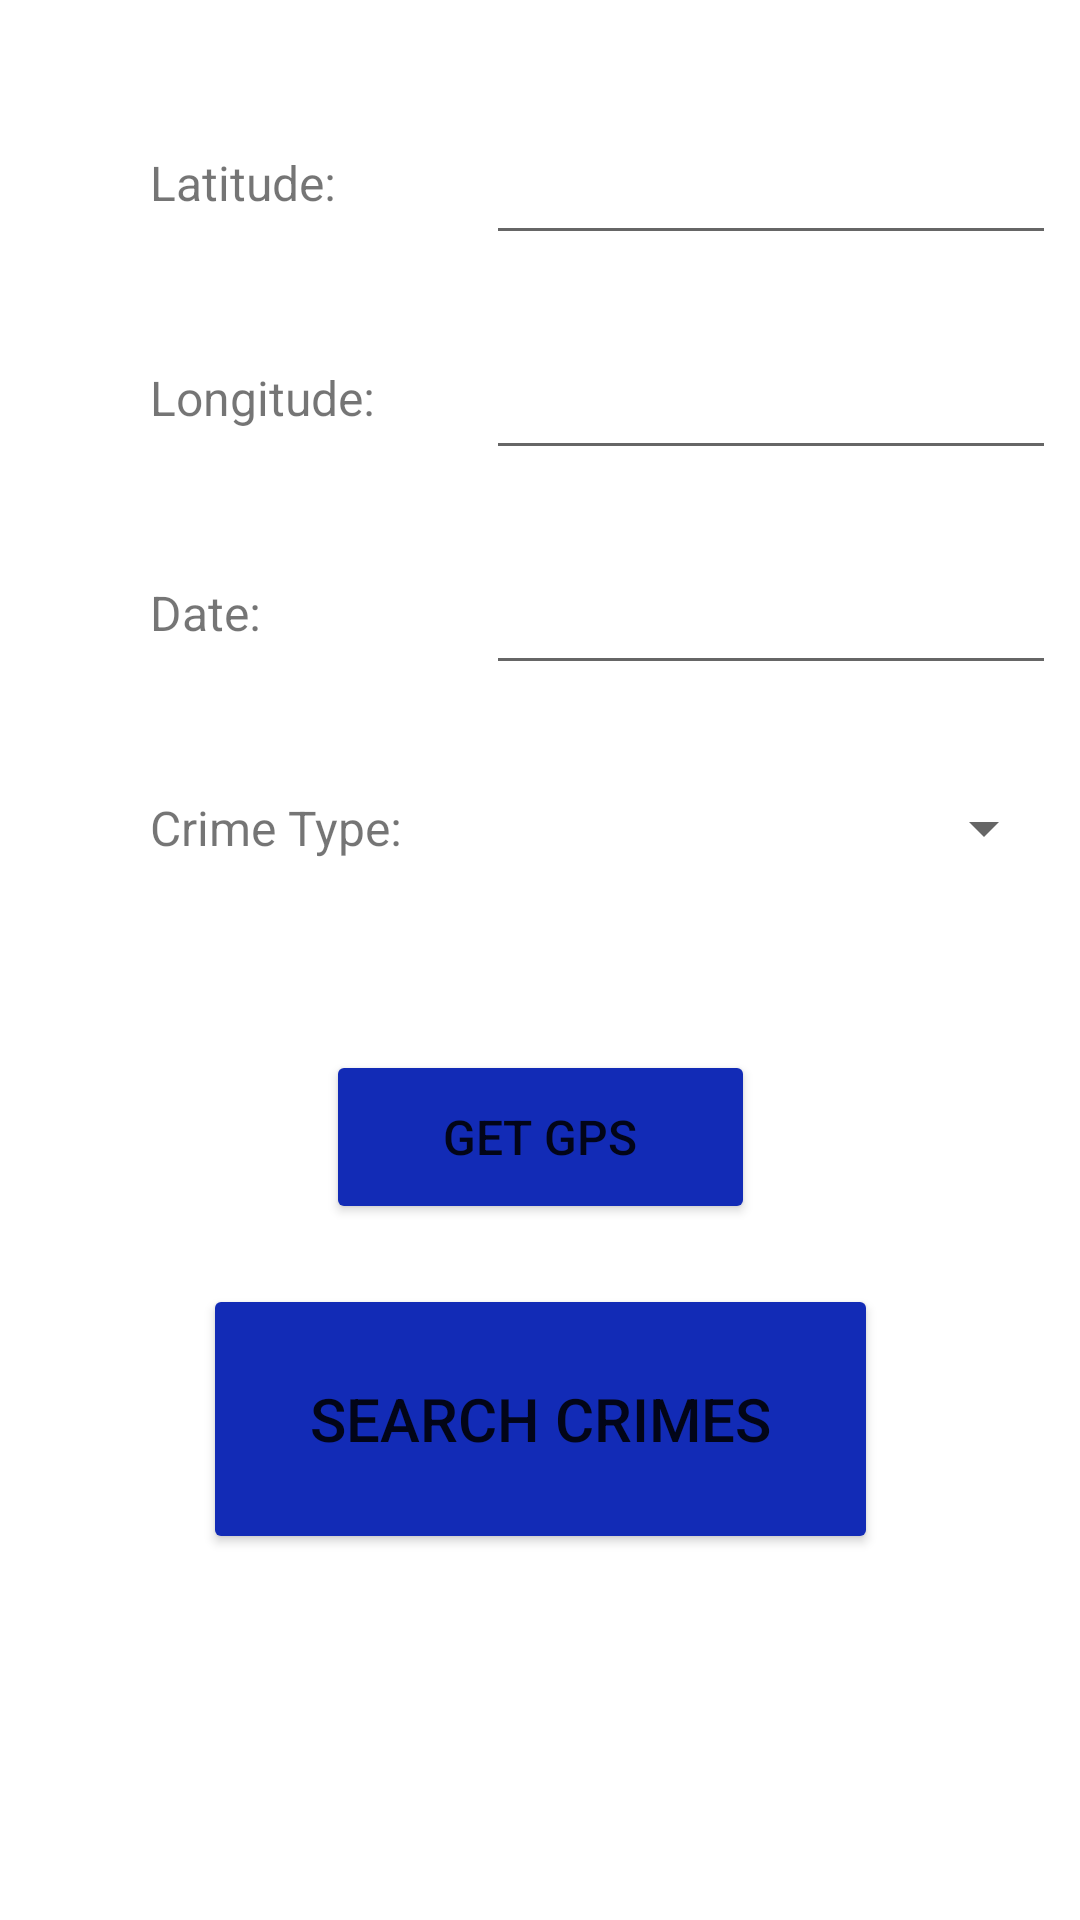

Layout XML and referenced resources for this Android screen:
<!-- AndroidManifest.xml: application theme Theme.PoliceApp -->
<!-- res/layout/fragment_crime_location_input.xml -->
<?xml version="1.0" encoding="utf-8"?>
<androidx.constraintlayout.widget.ConstraintLayout xmlns:android="http://schemas.android.com/apk/res/android"
    xmlns:app="http://schemas.android.com/apk/res-auto"
    xmlns:tools="http://schemas.android.com/tools"
    android:layout_width="match_parent"
    android:layout_height="match_parent"
    tools:context=".crimeForceInput" >

    <ScrollView
        android:layout_width="match_parent"
        android:layout_height="match_parent"
        android:layout_marginBottom="40dp"
        app:layout_constraintBottom_toBottomOf="parent"
        app:layout_constraintEnd_toEndOf="parent"
        app:layout_constraintStart_toStartOf="parent"
        app:layout_constraintTop_toTopOf="parent">

        <androidx.constraintlayout.widget.ConstraintLayout
            android:layout_width="match_parent"
            android:layout_height="wrap_content">

            <TextView
                android:id="@+id/tvLongitude"
                android:layout_width="wrap_content"
                android:layout_height="wrap_content"
                android:layout_marginTop="50dp"
                android:text="@string/tvLongitude"
                android:textSize="16sp"
                app:layout_constraintStart_toStartOf="@+id/tvLatitude"
                app:layout_constraintTop_toBottomOf="@+id/tvLatitude" />

            <Spinner
                android:id="@+id/spCrimeType"
                android:layout_width="193dp"
                android:layout_height="48dp"
                app:layout_constraintBottom_toBottomOf="@+id/tvCrimeLocationType"
                app:layout_constraintEnd_toEndOf="@+id/etDate"
                app:layout_constraintTop_toTopOf="@+id/tvCrimeLocationType" />

            <Button
                android:id="@+id/btnGetGpsCrimeLocation"
                android:layout_width="143dp"
                android:layout_height="58dp"
                android:layout_marginTop="50dp"
                android:backgroundTint="#122BB6"
                android:text="@string/btnGetGps"
                android:textSize="16sp"
                app:layout_constraintEnd_toEndOf="parent"
                app:layout_constraintStart_toStartOf="parent"
                app:layout_constraintTop_toBottomOf="@+id/spCrimeType" />

            <EditText
                android:id="@+id/etDate"
                android:layout_width="wrap_content"
                android:layout_height="wrap_content"
                android:ems="10"
                android:inputType="date"
                android:minHeight="48dp"
                android:textSize="16sp"
                app:layout_constraintBottom_toBottomOf="@+id/tvCrimeLocationDate"
                app:layout_constraintEnd_toEndOf="@+id/etLongitude"
                app:layout_constraintTop_toTopOf="@+id/tvCrimeLocationDate"
                tools:text="@string/etDate" />

            <EditText
                android:id="@+id/etLongitude"
                android:layout_width="wrap_content"
                android:layout_height="wrap_content"
                android:ems="10"
                android:inputType="numberDecimal|numberSigned"
                android:minHeight="48dp"
                android:textSize="16sp"
                app:layout_constraintBottom_toBottomOf="@+id/tvLongitude"
                app:layout_constraintEnd_toEndOf="@+id/etLatitude"
                app:layout_constraintTop_toTopOf="@+id/tvLongitude" />

            <TextView
                android:id="@+id/tvCrimeLocationType"
                android:layout_width="wrap_content"
                android:layout_height="wrap_content"
                android:layout_marginTop="50dp"
                android:text="@string/tvCrimeType"
                android:textSize="16sp"
                app:layout_constraintStart_toStartOf="@+id/tvCrimeLocationDate"
                app:layout_constraintTop_toBottomOf="@+id/tvCrimeLocationDate" />

            <EditText
                android:id="@+id/etLatitude"
                android:layout_width="wrap_content"
                android:layout_height="wrap_content"
                android:layout_marginStart="50dp"
                android:ems="10"
                android:inputType="numberDecimal|numberSigned"
                android:minHeight="48dp"
                android:textAlignment="textStart"
                android:textSize="16sp"
                app:layout_constraintBottom_toBottomOf="@+id/tvLatitude"
                app:layout_constraintStart_toEndOf="@+id/tvLatitude"
                app:layout_constraintTop_toTopOf="@+id/tvLatitude" />

            <TextView
                android:id="@+id/tvCrimeLocationDate"
                android:layout_width="wrap_content"
                android:layout_height="wrap_content"
                android:layout_marginTop="50dp"
                android:text="@string/tvDate"
                android:textSize="16sp"
                app:layout_constraintStart_toStartOf="@+id/tvLongitude"
                app:layout_constraintTop_toBottomOf="@+id/tvLongitude" />

            <TextView
                android:id="@+id/tvLatitude"
                android:layout_width="wrap_content"
                android:layout_height="wrap_content"
                android:layout_marginStart="50dp"

                android:layout_marginTop="50dp"
                android:text="@string/tvLatitude"
                android:textSize="16sp"
                app:layout_constraintStart_toStartOf="parent"
                app:layout_constraintTop_toTopOf="parent" />

            <Button
                android:id="@+id/btnSearchLocationCrime"
                android:layout_width="225dp"
                android:layout_height="90dp"
                android:layout_marginTop="20dp"
                android:layout_marginBottom="40dp"
                android:backgroundTint="#122BB6"
                android:text="@string/btnSearchLocationCrime"
                android:textSize="20sp"
                app:cornerRadius="20sp"
                app:icon="@drawable/ic_crime_location"
                app:layout_constraintBottom_toBottomOf="parent"
                app:layout_constraintEnd_toEndOf="parent"
                app:layout_constraintStart_toStartOf="parent"
                app:layout_constraintTop_toBottomOf="@+id/btnGetGpsCrimeLocation" />
        </androidx.constraintlayout.widget.ConstraintLayout>
    </ScrollView>

</androidx.constraintlayout.widget.ConstraintLayout>
<!-- resources referenced by this layout -->
<resources>
  <!-- drawable ic_crime_location (drawable) -->
  <vector android:height="80.77568dp" android:viewportHeight="122.88"
      android:viewportWidth="121.7" android:width="80dp" xmlns:android="http://schemas.android.com/apk/res/android">
      <path android:fillColor="#FF000000" android:fillType="evenOdd" android:pathData="M54.58,84.82c-0.5,0.34 -1.18,0.38 -1.74,0.05C40.65,72.56 25.6,62.93 27.74,46.12c1.62,-12.69 11.34,-23.24 26.07,-23.73C68.97,21.89 78.43,33.28 79.91,46C81.81,62.26 68.06,71.27 54.58,84.82L54.58,84.82zM53.61,0c14.79,0 28.2,6.02 37.92,15.69c9.71,9.72 15.69,23.09 15.69,37.92c0,10.82 -3.22,20.93 -8.73,29.34l23.21,25.29l-16.01,14.63L83.31,98.25c-8.5,5.67 -18.72,8.97 -29.7,8.97c-14.79,0 -28.2,-6.02 -37.92,-15.69C5.98,81.81 0,68.44 0,53.61c0,-14.79 6.02,-28.2 15.7,-37.92C25.41,5.98 38.78,0 53.61,0L53.61,0L53.61,0zM84.57,22.76C76.67,14.87 65.75,9.96 53.71,9.96c-12.04,0 -22.96,4.9 -30.85,12.79c-7.89,7.89 -12.8,18.81 -12.8,30.85c0,12.04 4.9,22.96 12.8,30.85c7.89,7.89 18.81,12.79 30.85,12.79c12.04,0 22.96,-4.9 30.85,-12.79c7.89,-7.89 12.8,-18.82 12.8,-30.85C97.36,41.57 92.46,30.65 84.57,22.76L84.57,22.76L84.57,22.76L84.57,22.76zM53.81,38.44c5.53,0 10.02,4.49 10.02,10.02c0,5.53 -4.49,10.02 -10.02,10.02c-5.53,0 -10.02,-4.49 -10.02,-10.02C43.79,42.93 48.28,38.44 53.81,38.44L53.81,38.44z"/>
  </vector>
  <string name="btnGetGps">Get GPS</string>
  <string name="btnSearchLocationCrime">Search Crimes</string>
  <string name="etDate">MM-YYYY</string>
  <string name="tvCrimeType">Crime Type:</string>
  <string name="tvDate">Date:</string>
  <string name="tvLatitude">Latitude:</string>
  <string name="tvLongitude">Longitude:</string>
  <style name="Theme.PoliceApp" parent="Theme.MaterialComponents.DayNight.DarkActionBar">
          
          <item name="colorPrimary">@color/blue</item>
          <item name="colorPrimaryVariant">@color/blue_700</item>
          <item name="colorOnPrimary">@color/white</item>
          
          <item name="colorSecondary">@color/teal_200</item>
          <item name="colorSecondaryVariant">@color/teal_700</item>
          <item name="colorOnSecondary">@color/black</item>
          
          <item name="android:statusBarColor" tools:targetApi="l">?attr/colorPrimaryVariant</item>
          
      </style>
  <color name="blue">#122BB6</color>
  <color name="blue_700">#0e2291</color>
  <color name="white">#FFFFFFFF</color>
  <color name="teal_200">#FF03DAC5</color>
  <color name="teal_700">#FF018786</color>
  <color name="black">#FF000000</color>
</resources>
